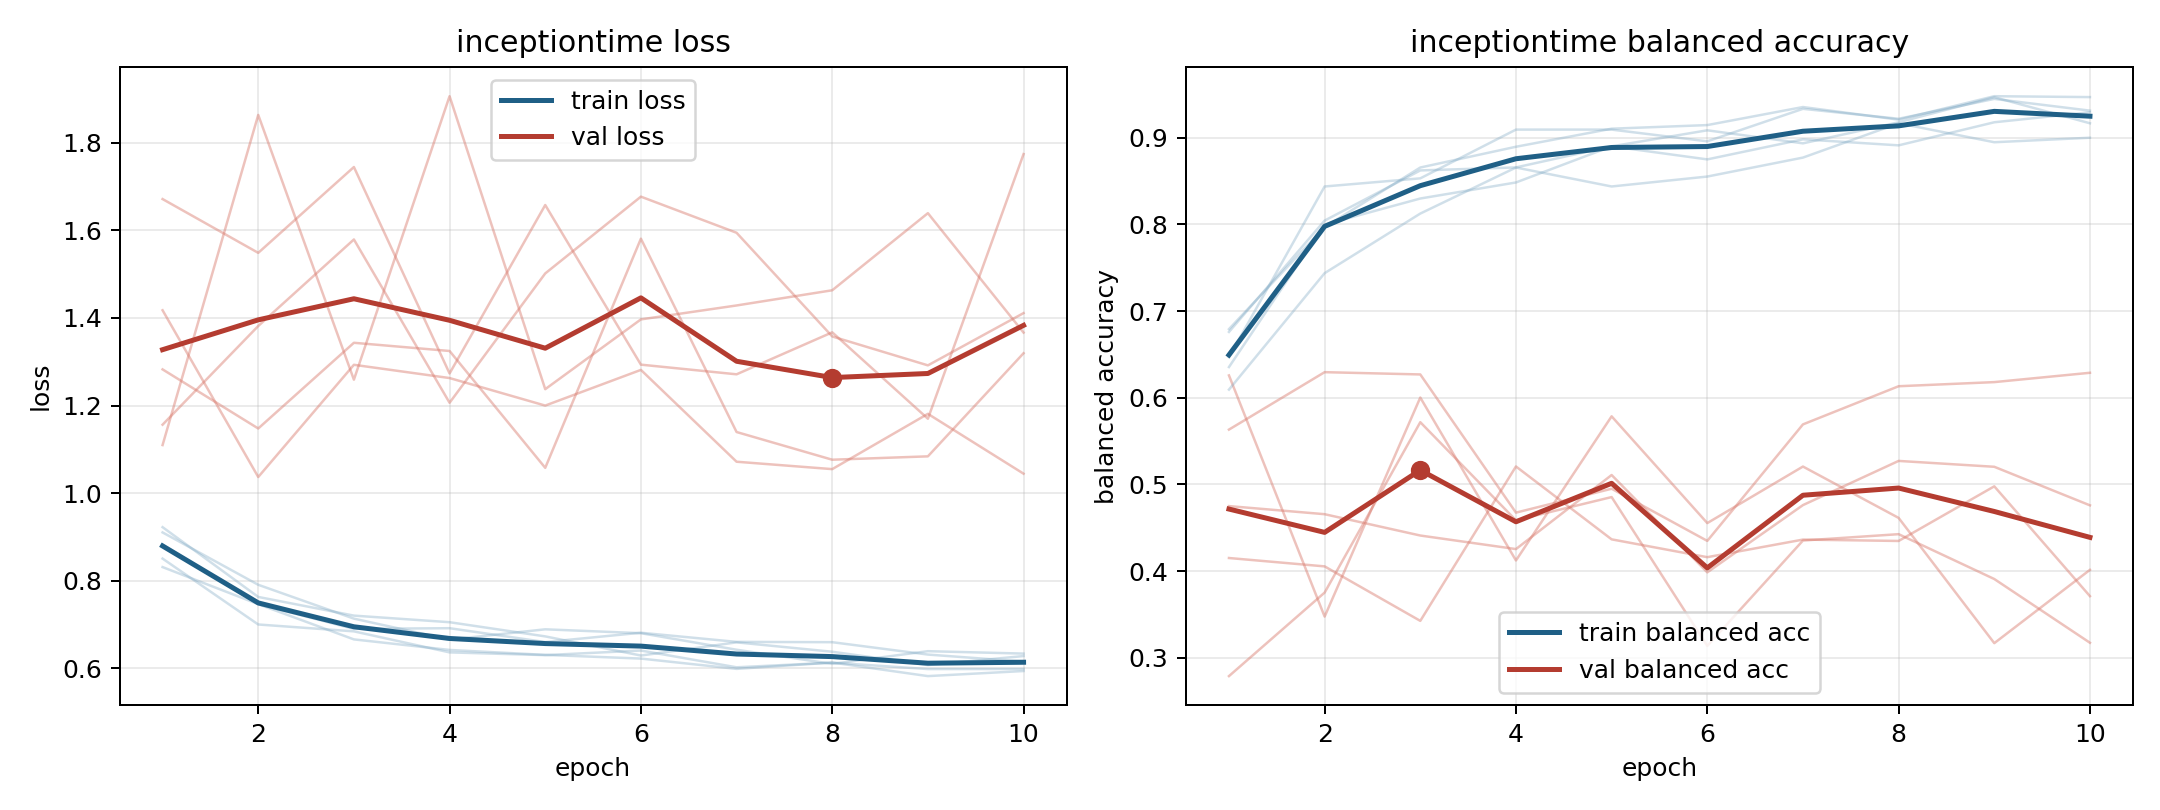

The data file committed next to this chart (first rows):
model, fold, epoch, train_loss, train_balanced_accuracy, val_loss, val_balanced_accuracy
inceptiontime, 1, 1, 0.8825, 0.6759, 1.418, 0.5633
inceptiontime, 1, 2, 0.7461, 0.8044, 1.037, 0.6295
inceptiontime, 1, 3, 0.6897, 0.8623, 1.293, 0.6269
inceptiontime, 1, 4, 0.6912, 0.8657, 1.263, 0.4675
inceptiontime, 1, 5, 0.6596, 0.89, 1.2, 0.495
inceptiontime, 1, 6, 0.6809, 0.875, 1.281, 0.4349
inceptiontime, 1, 7, 0.66, 0.8981, 1.072, 0.5693
inceptiontime, 1, 8, 0.6593, 0.8912, 1.055, 0.6133
inceptiontime, 1, 9, 0.631, 0.9178, 1.181, 0.618
inceptiontime, 1, 10, 0.6149, 0.9294, 1.044, 0.6288
inceptiontime, 2, 1, 0.8309, 0.6792, 1.11, 0.6258
inceptiontime, 2, 2, 0.7462, 0.7969, 1.864, 0.3475
inceptiontime, 2, 3, 0.6657, 0.8656, 1.259, 0.6002
inceptiontime, 2, 4, 0.6416, 0.8896, 1.907, 0.4123
inceptiontime, 2, 5, 0.6303, 0.9104, 1.237, 0.5786
inceptiontime, 2, 6, 0.6218, 0.9146, 1.397, 0.4554
inceptiontime, 2, 7, 0.5983, 0.9354, 1.429, 0.5206
inceptiontime, 2, 8, 0.6128, 0.9208, 1.463, 0.4614
inceptiontime, 2, 9, 0.5818, 0.9479, 1.64, 0.3169
inceptiontime, 2, 10, 0.5934, 0.9469, 1.367, 0.4015
inceptiontime, 3, 1, 0.9101, 0.6094, 1.283, 0.475
inceptiontime, 3, 2, 0.7904, 0.7438, 1.148, 0.4657
inceptiontime, 3, 3, 0.7131, 0.8125, 1.343, 0.441
inceptiontime, 3, 4, 0.6651, 0.8656, 1.325, 0.4254
inceptiontime, 3, 5, 0.6887, 0.8438, 1.058, 0.5109
inceptiontime, 3, 6, 0.6798, 0.8552, 1.581, 0.3985
inceptiontime, 3, 7, 0.642, 0.8771, 1.139, 0.4761
inceptiontime, 3, 8, 0.6097, 0.9167, 1.076, 0.5271
inceptiontime, 3, 9, 0.6387, 0.8948, 1.084, 0.5204
inceptiontime, 3, 10, 0.6332, 0.9, 1.319, 0.4759
inceptiontime, 4, 1, 0.8503, 0.6469, 1.672, 0.4151
inceptiontime, 4, 2, 0.6997, 0.8438, 1.549, 0.4054
inceptiontime, 4, 3, 0.684, 0.8531, 1.745, 0.3426
inceptiontime, 4, 4, 0.636, 0.9094, 1.273, 0.5207
inceptiontime, 4, 5, 0.6297, 0.9094, 1.658, 0.4366
inceptiontime, 4, 6, 0.6402, 0.8958, 1.293, 0.4161
inceptiontime, 4, 7, 0.6019, 0.9333, 1.271, 0.4364
inceptiontime, 4, 8, 0.6125, 0.9219, 1.367, 0.4348
inceptiontime, 4, 9, 0.5979, 0.9448, 1.17, 0.4978
inceptiontime, 4, 10, 0.5981, 0.9313, 1.774, 0.3711
inceptiontime, 5, 1, 0.9221, 0.6354, 1.156, 0.2789
inceptiontime, 5, 2, 0.7627, 0.7998, 1.382, 0.3752
inceptiontime, 5, 3, 0.72, 0.8299, 1.579, 0.5718
inceptiontime, 5, 4, 0.7049, 0.8484, 1.206, 0.4586
inceptiontime, 5, 5, 0.6725, 0.89, 1.502, 0.4854
inceptiontime, 5, 6, 0.6288, 0.9086, 1.677, 0.3137
inceptiontime, 5, 7, 0.6589, 0.8935, 1.595, 0.4353
inceptiontime, 5, 8, 0.6375, 0.9178, 1.358, 0.4426
inceptiontime, 5, 9, 0.607, 0.9468, 1.292, 0.3909
inceptiontime, 5, 10, 0.6276, 0.9167, 1.411, 0.3173
